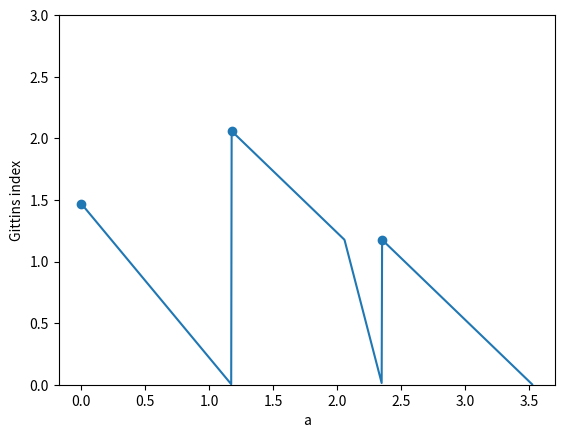

Here is the Python script that generated this plot:
import matplotlib.pyplot as plt
import numpy as np

y = [20/17,40/17,60/17]
p = [8/10,1/2/10,3/2/10]
p = np.array(p).astype(float)
p /= sum(p)
samples = 1000
n = len(y)

def gittins_expr(istar, j, a, Pprime):
    num = (1/Pprime)*sum([p[i] for i in range(istar,istar+j+1)])
    print(f"num={num}")
    denom = sum([p[i]*y[i] for i in range(istar,istar+j)])
    denom += y[istar+j]*sum([p[i] for i in range(istar+j,n)])
    denom /= Pprime
    denom -= a
    print(f"denom={denom}")
    return denom/num

def G(a):
    possible_gittins = []
    istar = 0
    yistar = y[istar]
    while a >= yistar:
        istar += 1
        yistar = y[istar]
    Pprime = sum([p[i] for i in range(istar,n)])
    for j in range(n-istar):
        print(f"j={j}")
        possible_gittins.append(gittins_expr(istar, j, a, Pprime))
    return min(possible_gittins)

# print(G(1.5))

A = np.linspace(0,max(y),samples)[:-1]
Y = np.vectorize(G)(A)

plt.plot(A,Y)
plt.ylim(0,3)
# plt.title(f"y={y},p={p.round(2)}")
plt.xlabel("a")
plt.ylabel("Gittins index")
pts = y[:-1]
pts.append(0)
yGittins = np.vectorize(G)(pts)
plt.scatter(pts,yGittins)
# for i in range(len(pts)):
#     plt.text(pts[i], yGittins[i]+0.3, f'({pts[i]}, {yGittins[i]:.2f})')
plt.savefig('discrete_gittins.png', dpi=1200)
